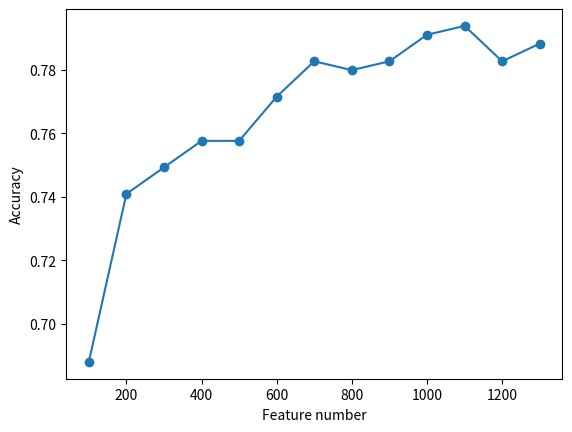

The matplotlib source for this figure:
import matplotlib.pyplot as plt
import numpy as np
from statistics import mean


def draw_line_chart(x, y, x_labels, y_labels):
    plt.plot(x, y, 'o-')
    plt.xlabel(x_labels)
    plt.ylabel(y_labels)
    plt.show()


def draw_scatter_with_labels(x, y, labels, x_labels, y_labels):
    def on_pick(event):
        ind = event.ind
        print('label: %s, %s: %s, %s: %s' % (
        str(np.take(labels, ind)), x_labels, str(np.take(x, ind)), y_labels, str(np.take(y, ind))))

    fig = plt.figure()
    ax1 = fig.add_subplot(111)
    ax1.scatter(x, y, marker='o', picker=True)
    plt.axhline(mean(y), color='black')
    plt.axvline(mean(x), color='black')
    plt.xlabel(x_labels)
    plt.ylabel(y_labels)
    fig.canvas.mpl_connect('pick_event', on_pick)
    plt.show()


def draw_scatter_with_color(x, y, labels, x_labels, y_labels):
    def on_pick(event):
        ind = event.ind
        print('label: %s, %s: %s, %s: %s' % (
            str(np.take(labels, ind)), x_labels, str(np.take(x, ind)), y_labels, str(np.take(y, ind))))

    colors = ['red' if labels[i] == 1 else 'green' for i in range(0, len(labels))]
    fig = plt.figure()
    ax1 = fig.add_subplot(111)
    ax1.scatter(x, y, marker='o', picker=True, c=colors)
    plt.axhline(mean(y), color='black')
    plt.axvline(mean(x), color='black')
    plt.xlabel(x_labels)
    plt.ylabel(y_labels)
    fig.canvas.mpl_connect('pick_event', on_pick)
    plt.show()


if __name__ == "__main__":
    v = [0.688022284123, 0.740947075209, 0.74930362117, 0.757660167131, 0.757660167131, 0.771587743733, 0.782729805014,
         0.779944289694, 0.782729805014, 0.791086350975, 0.793871866295, 0.782729805014, 0.788300835655]
    x = np.linspace(100, 1300, len(v))
    draw_line_chart(x, v, 'Feature number', 'Accuracy')